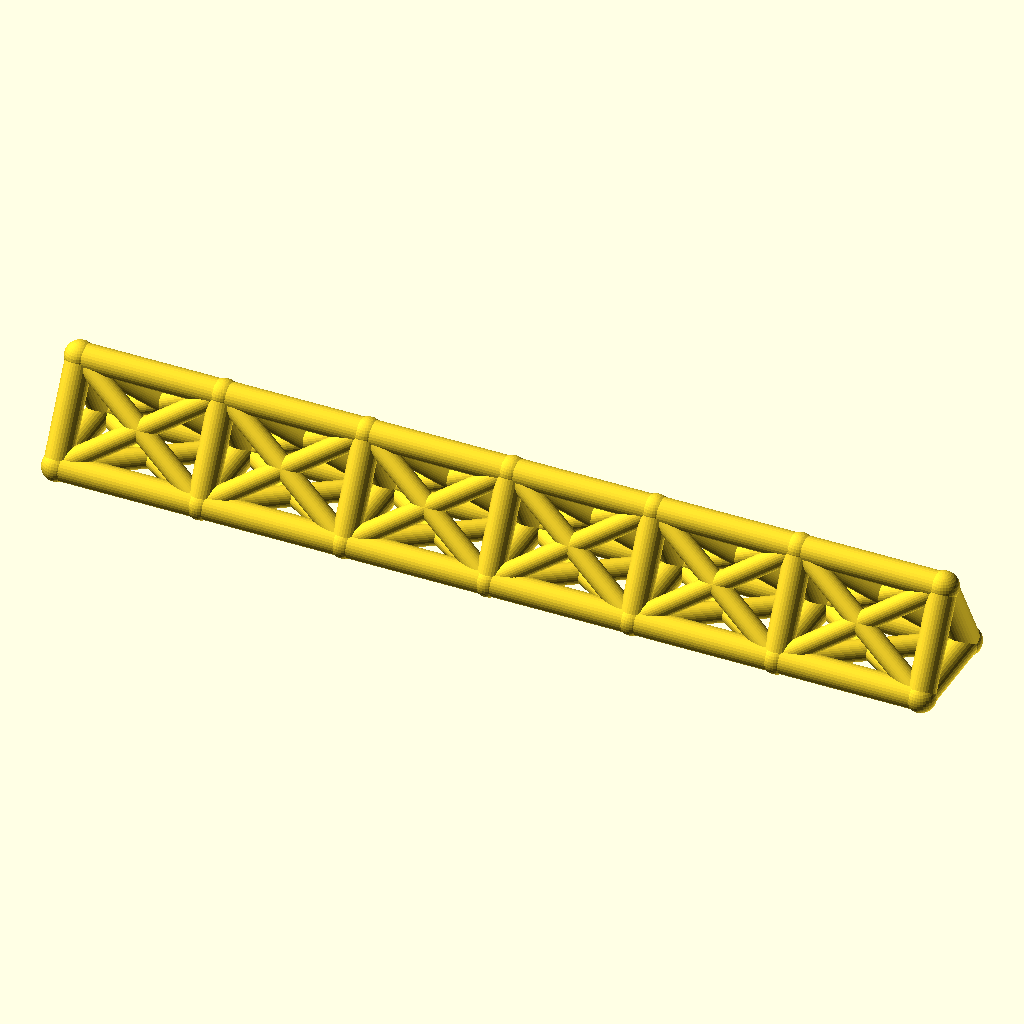
Cell 1: rendered with the file's own defaults.
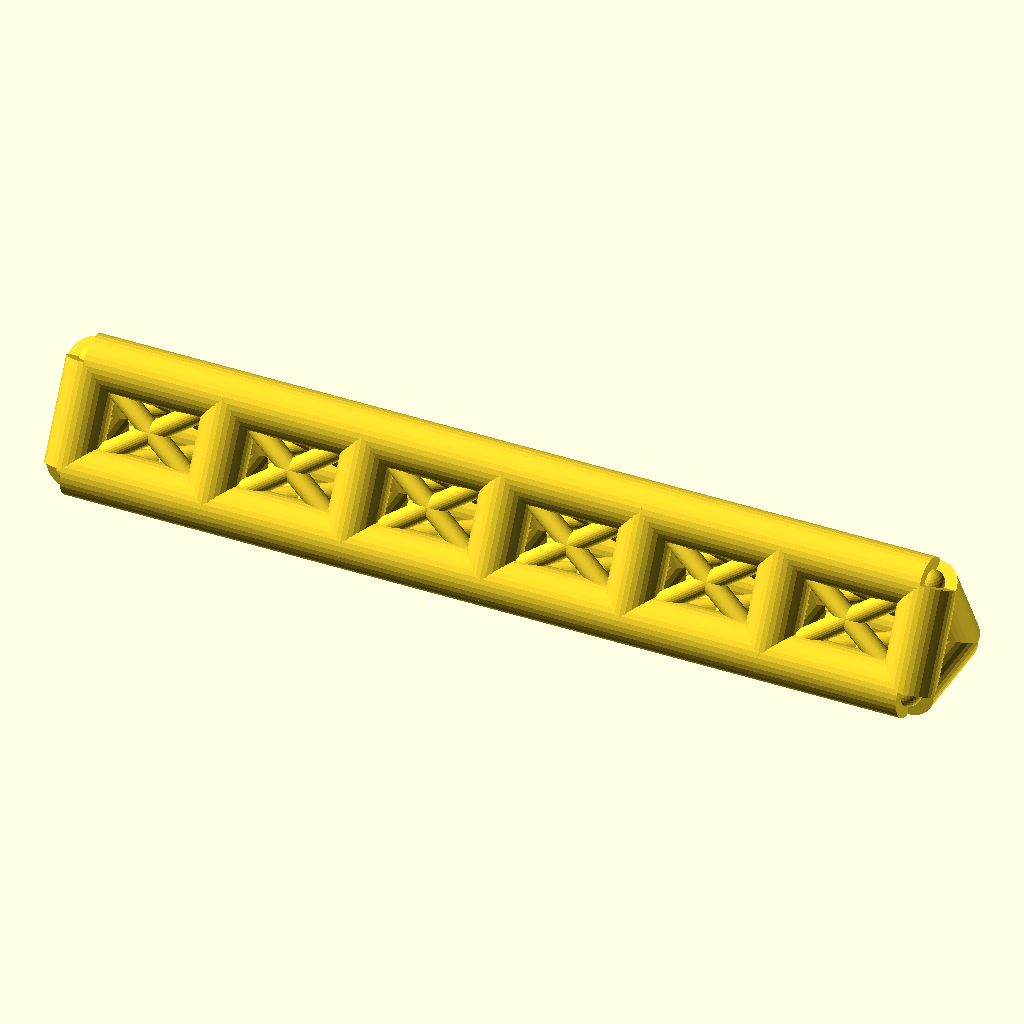
Cell 2: the same model with chord_r = 7.
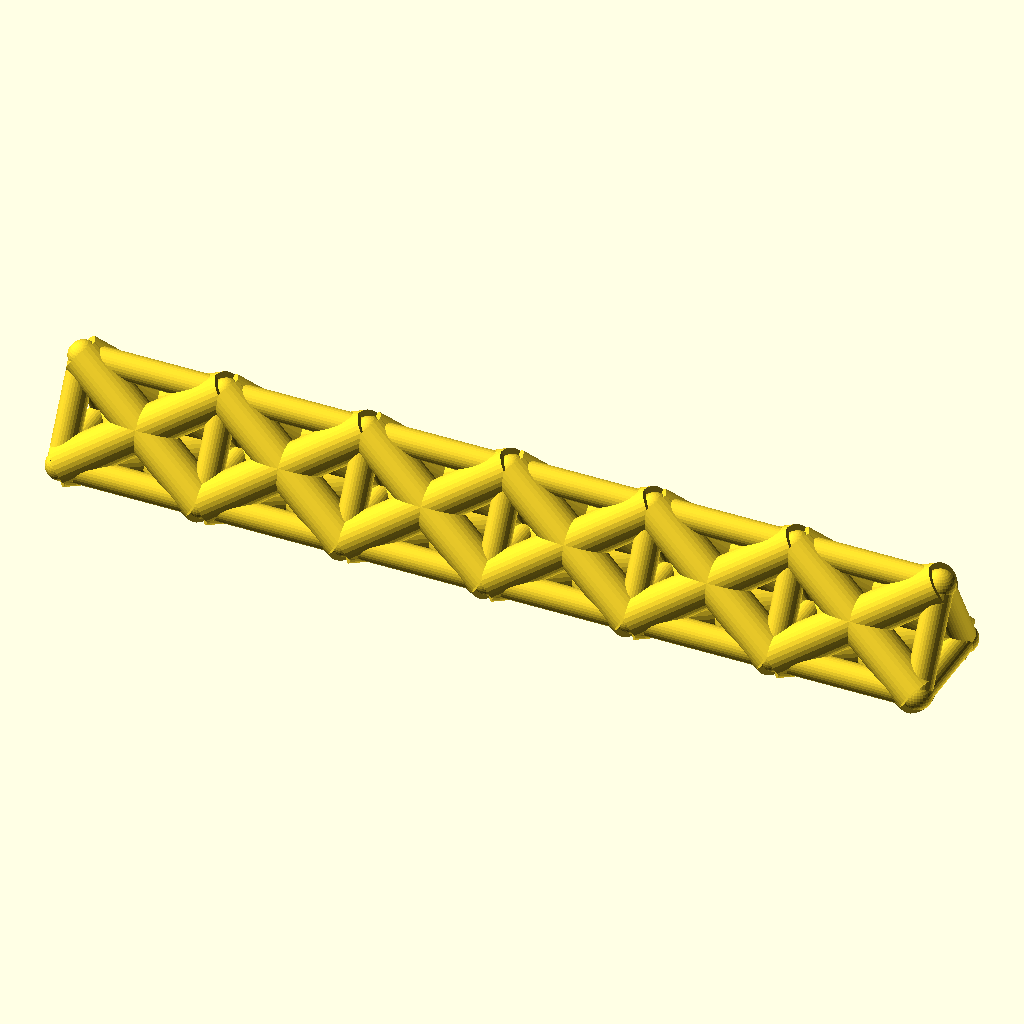
Cell 3: web_r = 5.4 (everything else at default).
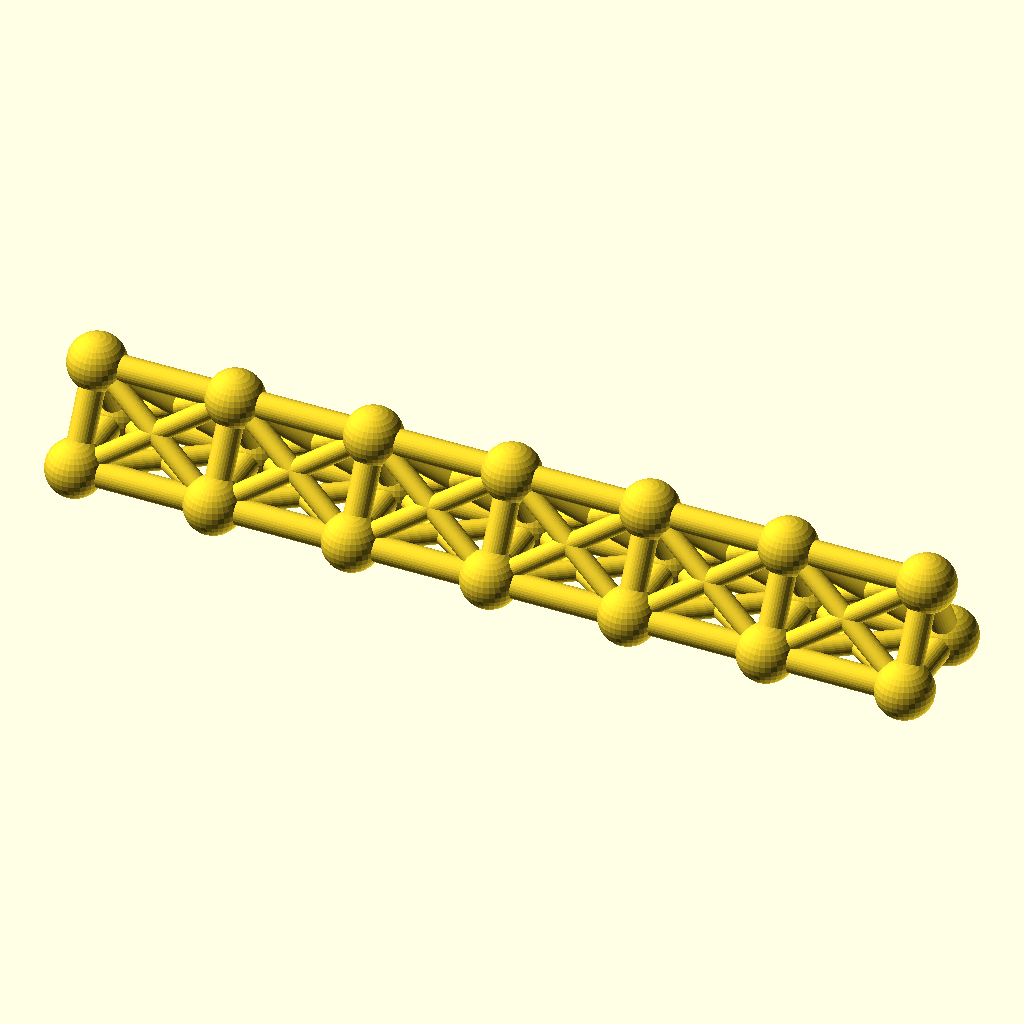
Cell 4 — joint_r set to 7.8, the other parameters unchanged.
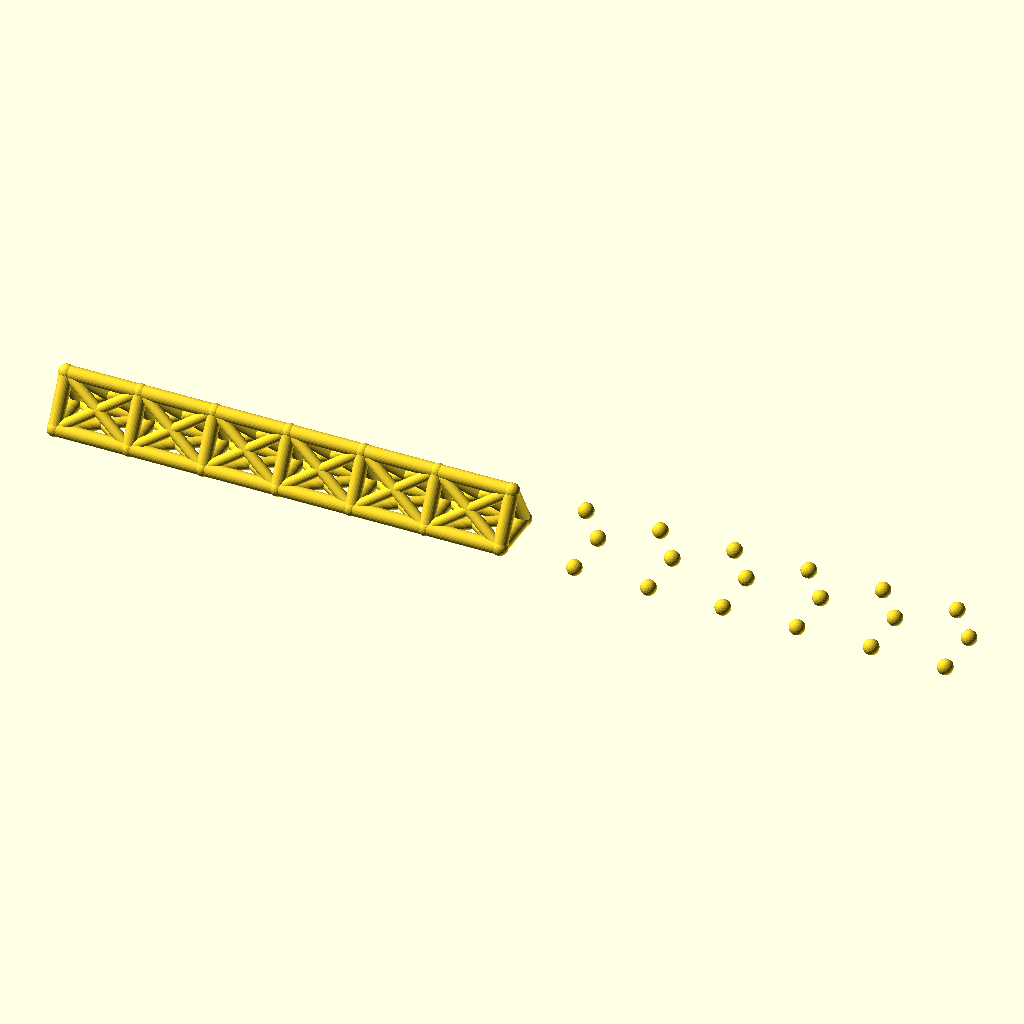
Cell 5: bays = 12 (everything else at default).
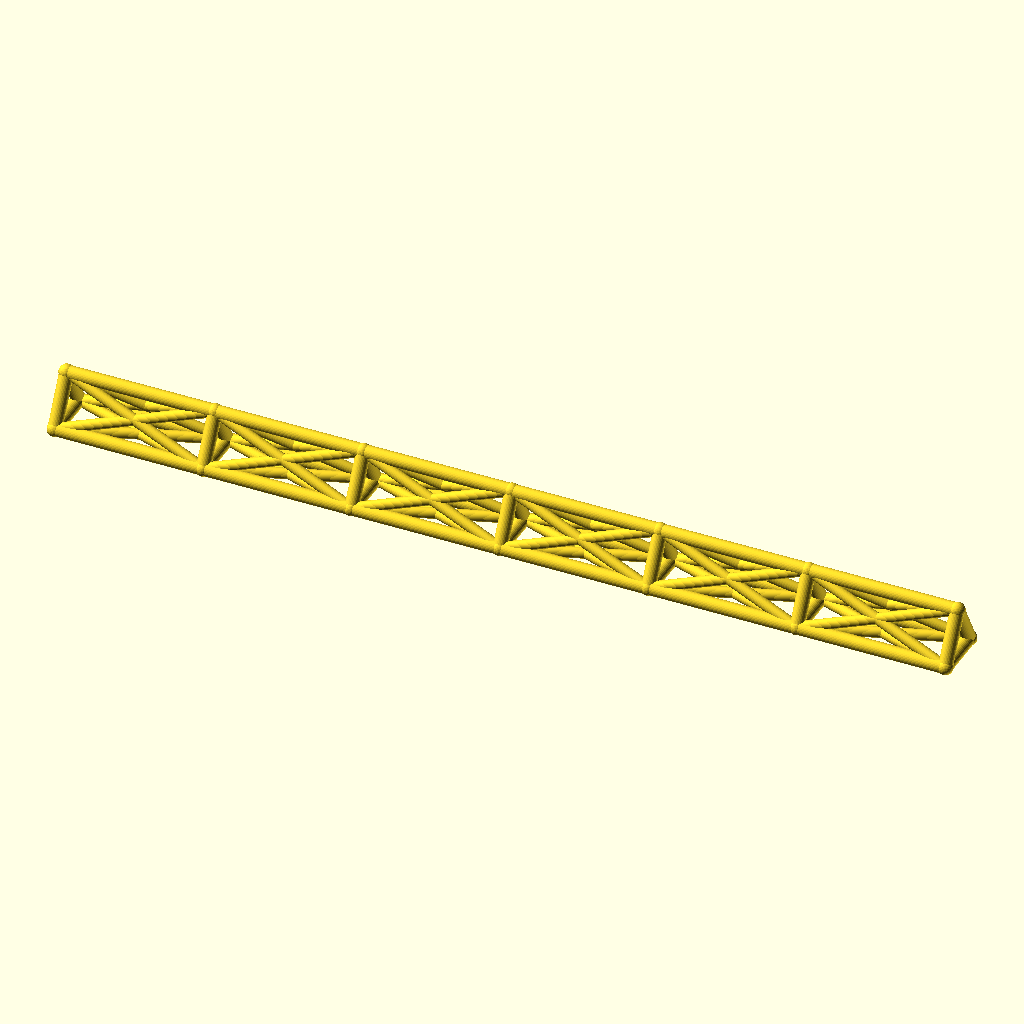
Cell 6 — bay_p set to 76, the other parameters unchanged.
All cells are drawn from the same view direction (rotation 55°, 0°, 25°, orthographic, colour scheme Cornfield), but the view is re-fitted for each cell, so position and scale can differ between cells as well as the parameter.
The OpenSCAD source (optional_data/data/wire2/spaceframes/scene_0063.scad):
$fn = 32;

// ----------------------------------------------------------------------
// Space frame
// ----------------------------------------------------------------------

// --- parameters (mm) ---
chord_r = 3.5;            // chord / longeron radius
web_r = 2.7;              // diagonal and strut radius
joint_r = 3.9;            // joint ball radius
bays = 6;                 // number of bays along X
bay_p = 38;               // bay length, X
girder_w = 26;            // triangle base width, Y
girder_h = 24;            // triangle height, Z

bbox_x = bays * bay_p + 2 * joint_r;  // overall X, joints included
bbox_y = girder_w + 2 * joint_r;  // overall Y, joints included
bbox_z = girder_h + 2 * joint_r;  // overall Z, joints included
chord_d = 2 * chord_r;  // chord stock diameter
web_d = 2 * web_r;  // web stock diameter
joint_d = 2 * joint_r;  // joint ball diameter
span_x = bays * bay_p;  // overall girder length
nodes = [for (i = [0 : bays], k = [0 : 2]) [i * bay_p, k == 1 ? girder_w : k == 2 ? girder_w / 2 : 0, k == 2 ? girder_h : 0]];

module member(a, b, r) {
  /* round stock from joint a to joint b, ends buried in the joint balls */
  d = b - a;
  length = norm(d);
  translate(a) rotate([0, acos(d[2] / length), atan2(d[1], d[0])])
    cylinder(h = length, r = r);
}

module joint(p, r) {
  /* ball at the joint centre, fatter than every member meeting there */
  translate(p) sphere(r = r);
}

/* members - each call is one graph edge */
member(nodes[0], nodes[3], chord_r);
member(nodes[3], nodes[6], chord_r);
member(nodes[6], nodes[9], chord_r);
member(nodes[9], nodes[12], chord_r);
member(nodes[12], nodes[15], chord_r);
member(nodes[15], nodes[18], chord_r);
member(nodes[1], nodes[4], chord_r);
member(nodes[4], nodes[7], chord_r);
member(nodes[7], nodes[10], chord_r);
member(nodes[10], nodes[13], chord_r);
member(nodes[13], nodes[16], chord_r);
member(nodes[16], nodes[19], chord_r);
member(nodes[2], nodes[5], chord_r);
member(nodes[5], nodes[8], chord_r);
member(nodes[8], nodes[11], chord_r);
member(nodes[11], nodes[14], chord_r);
member(nodes[14], nodes[17], chord_r);
member(nodes[17], nodes[20], chord_r);
member(nodes[0], nodes[1], chord_r);
member(nodes[1], nodes[2], chord_r);
member(nodes[0], nodes[2], chord_r);
member(nodes[3], nodes[4], chord_r);
member(nodes[4], nodes[5], chord_r);
member(nodes[3], nodes[5], chord_r);
member(nodes[6], nodes[7], chord_r);
member(nodes[7], nodes[8], chord_r);
member(nodes[6], nodes[8], chord_r);
member(nodes[9], nodes[10], chord_r);
member(nodes[10], nodes[11], chord_r);
member(nodes[9], nodes[11], chord_r);
member(nodes[12], nodes[13], chord_r);
member(nodes[13], nodes[14], chord_r);
member(nodes[12], nodes[14], chord_r);
member(nodes[15], nodes[16], chord_r);
member(nodes[16], nodes[17], chord_r);
member(nodes[15], nodes[17], chord_r);
member(nodes[18], nodes[19], chord_r);
member(nodes[19], nodes[20], chord_r);
member(nodes[18], nodes[20], chord_r);
member(nodes[0], nodes[4], web_r);
member(nodes[1], nodes[3], web_r);
member(nodes[1], nodes[5], web_r);
member(nodes[2], nodes[4], web_r);
member(nodes[0], nodes[5], web_r);
member(nodes[2], nodes[3], web_r);
member(nodes[3], nodes[7], web_r);
member(nodes[4], nodes[6], web_r);
member(nodes[4], nodes[8], web_r);
member(nodes[5], nodes[7], web_r);
member(nodes[3], nodes[8], web_r);
member(nodes[5], nodes[6], web_r);
member(nodes[6], nodes[10], web_r);
member(nodes[7], nodes[9], web_r);
member(nodes[7], nodes[11], web_r);
member(nodes[8], nodes[10], web_r);
member(nodes[6], nodes[11], web_r);
member(nodes[8], nodes[9], web_r);
member(nodes[9], nodes[13], web_r);
member(nodes[10], nodes[12], web_r);
member(nodes[10], nodes[14], web_r);
member(nodes[11], nodes[13], web_r);
member(nodes[9], nodes[14], web_r);
member(nodes[11], nodes[12], web_r);
member(nodes[12], nodes[16], web_r);
member(nodes[13], nodes[15], web_r);
member(nodes[13], nodes[17], web_r);
member(nodes[14], nodes[16], web_r);
member(nodes[12], nodes[17], web_r);
member(nodes[14], nodes[15], web_r);
member(nodes[15], nodes[19], web_r);
member(nodes[16], nodes[18], web_r);
member(nodes[16], nodes[20], web_r);
member(nodes[17], nodes[19], web_r);
member(nodes[15], nodes[20], web_r);
member(nodes[17], nodes[18], web_r);

/* joint balls */
for (p = nodes) joint(p, joint_r);
Customizer parameters (derived from the source; name, type, default, range or options):
chord_r: number, default 3.5
web_r: number, default 2.7
joint_r: number, default 3.9
bays: number, default 6
bay_p: number, default 38
girder_w: number, default 26
girder_h: number, default 24
